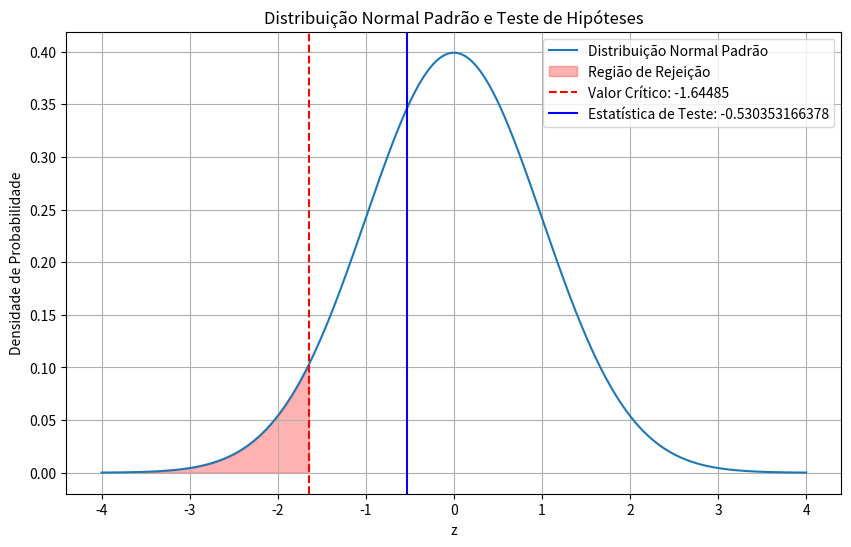

Recreate this plot in Python.
import numpy as np
import matplotlib.pyplot as plt
import scipy.stats as stats

# Parâmetros atualizados
z_critical = -1.64485
z_test = -0.530353166378

# Definindo a faixa de valores de z
z_values = np.linspace(-4, 4, 1000)
pdf = stats.norm.pdf(z_values)

# Criando o gráfico
plt.figure(figsize=(10, 6))

# Plot da distribuição normal padrão
plt.plot(z_values, pdf, label="Distribuição Normal Padrão")

# Área de rejeição à esquerda do valor crítico
plt.fill_between(z_values, 0, pdf, where=(z_values <= z_critical), color='red', alpha=0.3, label="Região de Rejeição")

# Linha vertical para o valor crítico
plt.axvline(x=z_critical, color='red', linestyle='--', label=f'Valor Crítico: {z_critical:.5f}')

# Linha vertical para a estatística de teste
plt.axvline(x=z_test, color='blue', linestyle='-', label=f'Estatística de Teste: {z_test:.12f}')

# Labels e título
plt.xlabel('z')
plt.ylabel('Densidade de Probabilidade')
plt.title('Distribuição Normal Padrão e Teste de Hipóteses')
plt.legend()
plt.grid(True)
plt.show()
